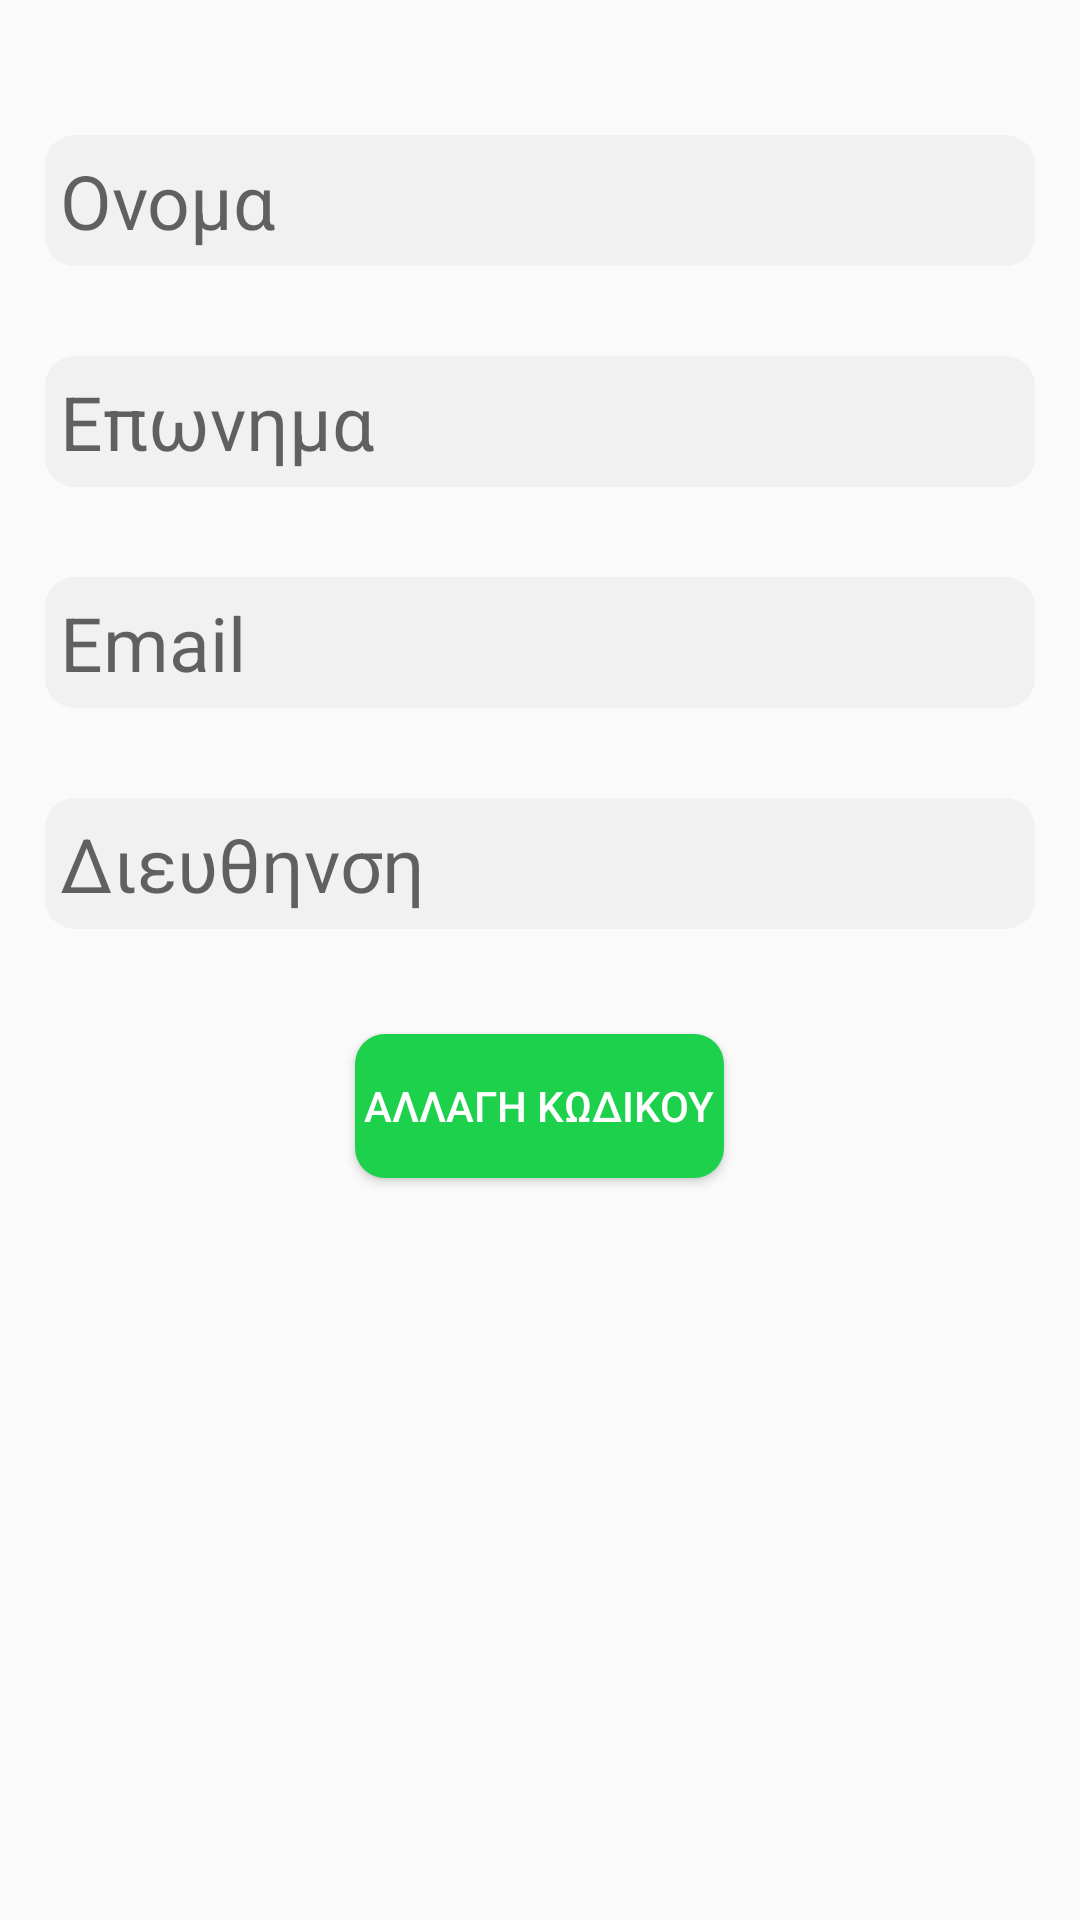

Produce the Android XML layout that renders to this screen, including the resource entries it uses.
<!-- AndroidManifest.xml: application theme AppTheme -->
<!-- res/layout/fragment_profile.xml -->
<?xml version="1.0" encoding="utf-8"?>

<LinearLayout xmlns:android="http://schemas.android.com/apk/res/android"
    xmlns:tools="http://schemas.android.com/tools"
    android:layout_width="match_parent"
    android:layout_height="match_parent"
    android:orientation="vertical">

    <ImageView
        android:id="@+id/imageView"
        android:layout_width="wrap_content"
        android:layout_height="wrap_content"
        android:layout_marginTop="30dp"
        tools:src="@tools:sample/avatars[0]"
        android:layout_gravity="center"/>





    <EditText
        android:layout_width="fill_parent"
        android:layout_height="wrap_content"
        android:layout_margin="15dp"
        android:background="@drawable/mybutton_white"
        android:textSize="25sp"
        android:hint="Ονομα"
        android:padding="5dp"
        android:singleLine="true"
        android:textColor="#000000"/>

    <EditText
        android:layout_width="fill_parent"
        android:layout_height="wrap_content"
        android:layout_margin="15dp"
        android:background="@drawable/mybutton_white"
        android:textSize="25sp"
        android:hint="Επωνημα"
        android:padding="5dp"
        android:singleLine="true"
        android:textColor="#000000"/>

    <EditText
        android:layout_width="fill_parent"
        android:layout_height="wrap_content"
        android:layout_margin="15dp"
        android:background="@drawable/mybutton_white"
        android:textSize="25sp"
        android:hint="Email"
        android:padding="5dp"
        android:singleLine="true"
        android:textColor="#000000"/>

    <EditText
        android:layout_width="fill_parent"
        android:layout_height="wrap_content"
        android:layout_margin="15dp"
        android:background="@drawable/mybutton_white"
        android:textSize="25sp"
        android:hint="Διευθηνση"
        android:padding="5dp"
        android:singleLine="true"
        android:textColor="#000000"/>




        <Button
            android:layout_width="wrap_content"
            android:layout_height="wrap_content"
            android:id="@+id/pw_change"
            android:padding="3dp"
            android:layout_gravity="center"
            android:textColor="#ffffff"
            android:background="@drawable/mybutton"
            android:text="Αλλαγη Κωδικου"
            android:layout_margin="20sp"/>





</LinearLayout>
<!-- resources referenced by this layout -->
<resources>
  <!-- drawable mybutton (drawable-v24) -->
  <?xml version="1.0" encoding="utf-8"?>
  
  <shape xmlns:android="http://schemas.android.com/apk/res/android"
  android:shape="rectangle" android:padding="10dp"
  android:layout_height="match_parent"
  android:layout_width="match_parent">
  
  <solid android:color="@color/colorPrimary"/>
  <corners android:radius="10dp"/>
  
  </shape>
  <!-- drawable mybutton_white (drawable) -->
  <?xml version="1.0" encoding="utf-8"?>
  
  <shape xmlns:android="http://schemas.android.com/apk/res/android"
      android:shape="rectangle" android:padding="10dp"
      android:layout_height="match_parent"
      android:layout_width="match_parent">
      
      <solid android:color="#f1f1f1"/>
      <corners android:radius="10dp"/>
  
  </shape>
  <style name="AppTheme" parent="Theme.AppCompat.Light.DarkActionBar">
          <item name="colorPrimary">#1DD14C</item>
          <item name="colorPrimaryDark">@color/colorPrimaryDark</item>
      </style>
  <color name="colorPrimary">#1DD14C</color>
  <color name="colorPrimaryDark">#028A0F</color>
</resources>
